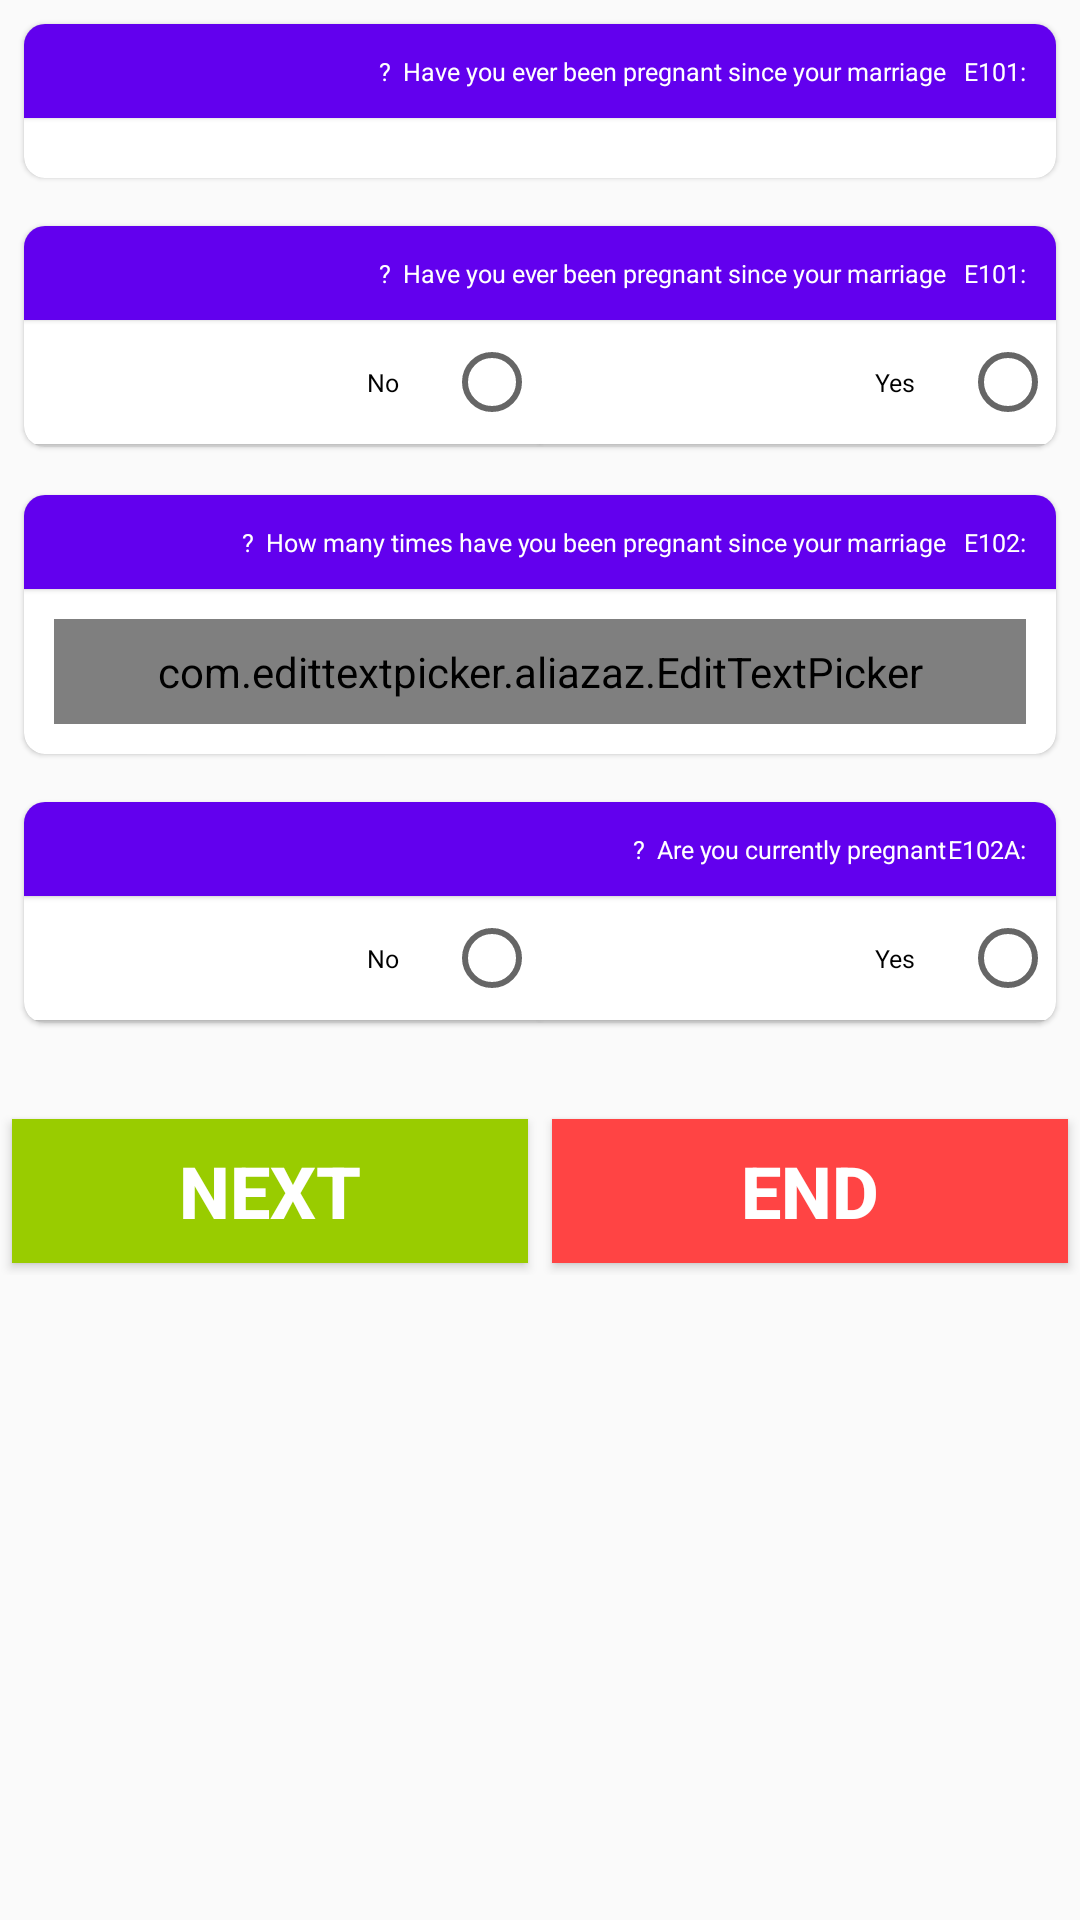

Write the Android layout XML for this screen, with the resource values it uses.
<!-- AndroidManifest.xml: application theme AppTheme1 -->
<!-- res/layout/activity_section_e1.xml -->
<layout xmlns:android="http://schemas.android.com/apk/res/android"
    xmlns:app="http://schemas.android.com/apk/res-auto">

    <data>

        <import type="android.view.View" />

        <variable
            name="callback"
            type="edu.aku.hassannaqvi.corvid_crf.ui.sections.SectionE1Activity" />
    </data>

    <ScrollView
        style="@style/i_scrollview"
        android:layoutDirection="rtl"
        android:textDirection="rtl">

        <LinearLayout
            android:layout_width="match_parent"
            android:layout_height="wrap_content"
            android:orientation="vertical">

            <LinearLayout
                android:id="@+id/fldGrpSectionE1"
                android:layout_width="match_parent"
                android:layout_height="wrap_content"
                android:orientation="vertical">

                
                <androidx.cardview.widget.CardView
                    android:id="@+id/fldGrpCVe100"
                    style="@style/cardView">

                    <LinearLayout
                        android:layout_width="match_parent"
                        android:layout_height="wrap_content"
                        android:orientation="vertical">

                        <TextView
                            style="@style/i_textview"
                            android:text="@string/e101" />

                        <Spinner
                            android:id="@+id/womanSpinner"
                            style="@style/spinner"
                            android:layout_width="match_parent"
                            android:layout_height="wrap_content"
                            android:layout_margin="10dp" />

                    </LinearLayout>
                </androidx.cardview.widget.CardView>

                
                <androidx.cardview.widget.CardView
                    android:id="@+id/fldGrpCVe101"
                    style="@style/cardView">

                    <LinearLayout
                        android:layout_width="match_parent"
                        android:layout_height="wrap_content"
                        android:orientation="vertical">

                        <TextView
                            style="@style/i_textview"
                            android:text="@string/e101" />

                        <RadioGroup
                            android:id="@+id/e101"
                            style="@style/radiogroup"
                            android:orientation="horizontal">

                            <RadioButton
                                android:id="@+id/e101a"
                                style="@style/radiobutton"
                                android:layout_width="0dp"
                                android:layout_weight="1"
                                android:text="@string/yes" />

                            <RadioButton
                                android:id="@+id/e101b"
                                style="@style/radiobutton"
                                android:layout_width="0dp"
                                android:layout_weight="1"
                                android:text="@string/no" />
                        </RadioGroup>
                    </LinearLayout>
                </androidx.cardview.widget.CardView>

                <LinearLayout
                    android:id="@+id/mainLayout"
                    android:layout_width="match_parent"
                    android:layout_height="wrap_content"
                    android:orientation="vertical"
                    android:visibility='@{e101b.checked? View.GONE : View.VISIBLE}'>

                    
                    <androidx.cardview.widget.CardView
                        android:id="@+id/fldGrpCVe102"
                        style="@style/cardView">

                        <LinearLayout
                            android:layout_width="match_parent"
                            android:layout_height="wrap_content"
                            android:orientation="vertical">

                            <TextView
                                style="@style/i_textview"
                                android:text="@string/e102" />

                            <com.edittextpicker.aliazaz.EditTextPicker
                                android:id="@+id/e102"
                                style="@style/EditTextNum"
                                android:hint="@string/num"
                                android:maxLength="2"
                                app:maxValue="30"
                                app:minValue="1"
                                app:type="range" />

                        </LinearLayout>

                    </androidx.cardview.widget.CardView>

                    
                    <androidx.cardview.widget.CardView
                        android:id="@+id/fldGrpCVe102a"
                        style="@style/cardView">

                        <LinearLayout
                            android:layout_width="match_parent"
                            android:layout_height="wrap_content"
                            android:orientation="vertical">

                            <TextView
                                style="@style/i_textview"
                                android:text="@string/e102a" />

                            <RadioGroup
                                android:id="@+id/e102a"
                                style="@style/radiogroup"
                                android:orientation="horizontal">

                                <RadioButton
                                    android:id="@+id/e102aa"
                                    style="@style/radiobutton"
                                    android:layout_width="0dp"
                                    android:layout_weight="1"
                                    android:text="@string/yes" />

                                <RadioButton
                                    android:id="@+id/e102ab"
                                    style="@style/radiobutton"
                                    android:layout_width="0dp"
                                    android:layout_weight="1"
                                    android:text="@string/no" />

                            </RadioGroup>

                        </LinearLayout>

                    </androidx.cardview.widget.CardView>


                </LinearLayout>

            </LinearLayout>

            <LinearLayout
                android:layout_width="match_parent"
                android:layout_height="wrap_content"
                android:layout_gravity="end"
                android:layout_marginTop="20dp"
                android:orientation="horizontal">

                <Button
                    android:id="@+id/btnEnd"
                    style="@style/buttons_bottom"
                    android:background="@android:color/holo_red_light"
                    android:onClick="@{() -> callback.BtnEnd()}"
                    android:text="@string/end_interview" />
                

                <Button
                    android:id="@+id/btnNext"
                    style="@style/buttons_bottom"
                    android:background="@android:color/holo_green_light"
                    android:onClick="@{() -> callback.BtnContinue()}"
                    android:text="@string/nextSection" />
            </LinearLayout>

        </LinearLayout>
    </ScrollView>

</layout>
<!-- resources referenced by this layout -->
<resources>
  <string name="e101"> E101:\t Have you ever been pregnant since your marriage ? </string>
  <string name="e102"> E102:\t How many times have you been pregnant since your marriage ? </string>
  <string name="e102a"> E102A:\t Are you currently pregnant ? </string>
  <string name="end_interview"> End </string>
  <string name="nextSection"> Next </string>
  <string name="no"> No </string>
  <string name="num"> Number </string>
  <string name="yes"> Yes </string>
  <style name="EditTextNum" parent="@style/textInput">
          <item name="android:inputType">number</item>
      </style>
  <style name="buttons_bottom">
          <item name="android:layout_height">wrap_content</item>
          <item name="android:layout_width">0dp</item>
          <item name="android:layout_margin">4dp</item>
          <item name="android:layout_weight">1</item>
          <item name="android:textColor">@color/white</item>
          <item name="android:textSize">24sp</item>
          <item name="android:textStyle">bold</item>
      </style>
  <style name="cardView">
          <item name="android:background">@color/white</item>
          <item name="android:layout_width">match_parent</item>
          <item name="android:layout_height">wrap_content</item>
          <item name="android:layout_margin">8dp</item>
  
          
          
          <item name="cardCornerRadius">7dp</item>
          <item name="cardElevation">1dp</item>
      </style>
  <style name="i_scrollview">
          <item name="android:layout_width">match_parent</item>
          <item name="android:layout_height">wrap_content</item>
          <item name="android:layout_marginBottom">5sp</item>
          <item name="android:fadeScrollbars">false</item>
          <item name="android:layoutDirection">rtl</item>
      </style>
  <style name="radiobutton" parent="Widget.AppCompat.CompoundButton.RadioButton">
          
          <item name="android:textSize">25px</item>
          <item name="android:layout_width">match_parent</item>
          <item name="android:layout_height">wrap_content</item>
          <item name="android:background">@color/white</item>
          
          <item name="android:elevation">1dp</item>
          <item name="android:layout_marginBottom">1dp</item>
          <item name="android:padding">15dp</item>
      </style>
  <style name="radiogroup">
          <item name="android:layout_width">match_parent</item>
          <item name="android:layout_height">wrap_content</item>
          <item name="android:gravity">left</item>
          <item name="android:orientation">vertical</item>
          <item name="android:background">#d6d6d6</item>
          <item name="android:textSize">24sp</item>
          <item name="android:typeface">normal</item>
      </style>
  <style name="spinner" parent="Widget.AppCompat.Spinner">
          <item name="android:background">@drawable/spinner_style</item>
          <item name="android:paddingRight">15dp</item>
          <item name="android:paddingStart">15dp</item>
          <item name="android:layout_height">wrap_content</item>
      </style>
  <style name="AppTheme1" parent="Theme.AppCompat.Light.DarkActionBar">
          <item name="colorAccent">@color/colorAccent</item>
          <item name="colorPrimary">@color/colorPrimary</item>
          <item name="colorPrimaryDark">@color/colorPrimaryDark</item>
      </style>
  <style name="textInput">
          <item name="android:textSize">22px</item>
          <item name="android:layout_width">match_parent</item>
          <item name="android:layout_height">wrap_content</item>
          <item name="android:layout_margin">10dp</item>
          <item name="android:textColorHint">@color/black_overlay</item>
          <item name="android:background">@drawable/et_style</item>
          <item name="android:inputType">textPostalAddress</item>
          <item name="android:padding">8dp</item>
          <item name="android:radius">2dp</item>
      </style>
      ​
  <!-- not gathered from this repository: default colours our renderer supplied (Android Studio template values) -->
  <color name="white">#FFFFFFFF</color>
  <color name="colorPrimary">#FF6200EE</color>
  <color name="colorPrimaryDark">#FF3700B3</color>
  <color name="colorAccent">#FF03DAC5</color>
</resources>
